Image classification data set "isolated_obj" (aharmer/dishBugs on GitHub). Class labels (22): acari mites and ticks, amphipoda, annelida worms, araneae spiders, archaeognatha bristletails, blattodea cockroaches, carabidae ground beetles, chilopoda centipedes, coleoptera beetles, coleoptera larva, collembola springtails, diplopoda millipedes, diptera flies, formicidae ants, gastropoda snails and slugs, hymenoptera bees and wasps, isopoda woodlice, opiliones harvestmen, orthoptera grasshoppers and crickets, pseudoscorpiones false scorpions, tipulidae crane flies, vespidae wasps.

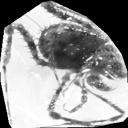
Label: opiliones harvestmen

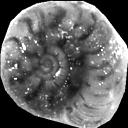
Label: gastropoda snails and slugs

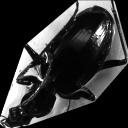
Label: carabidae ground beetles

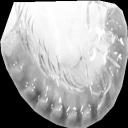
Label: diplopoda millipedes

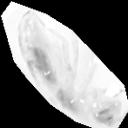
Label: collembola springtails

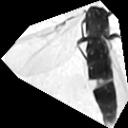
Label: diptera flies
